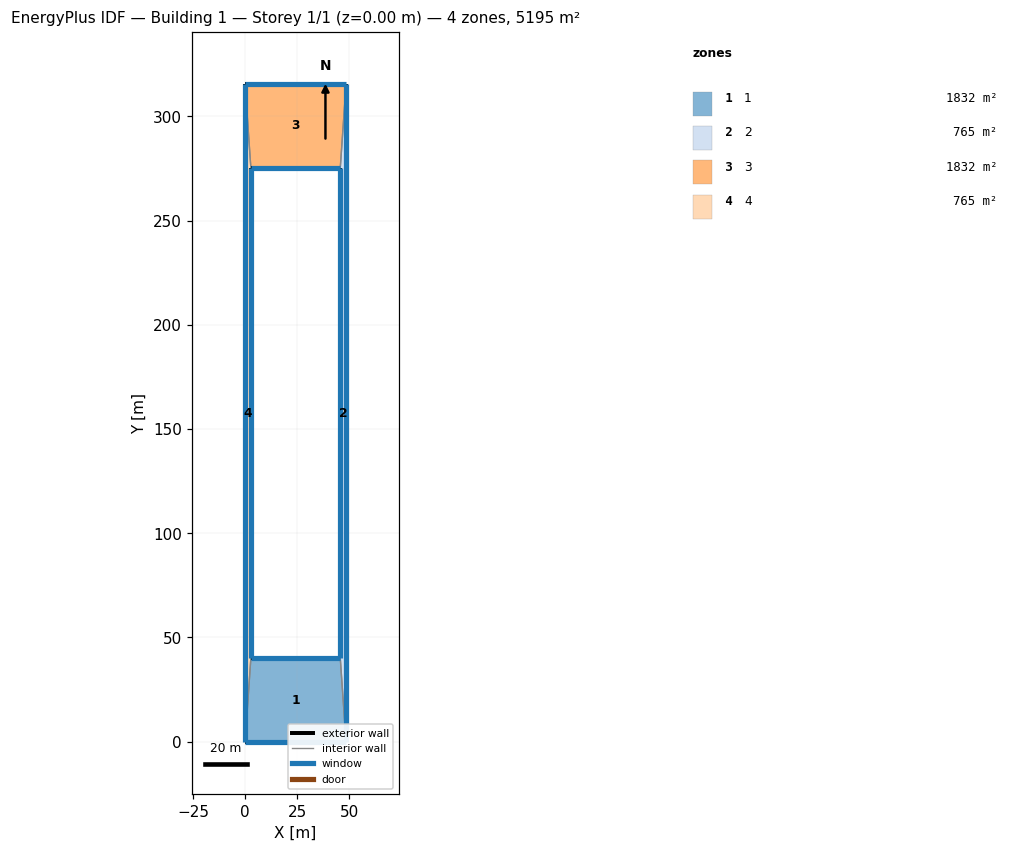
=== STOREY PLAN SPEC (per zone: floor XY polygon, exterior-wall plan segments, windows/doors) ===
zone 1: 1  (1832.2 m²)
  floor: (0.00, 0.00) (2.78, 40.11) (45.68, 40.11) (48.46, 0.00)
  exterior wall: (2.78, 40.11) – (45.68, 40.11)  [42.9 m]
    window: (45.67, 40.11) – (2.79, 40.11)  [27.0 m²]
  exterior wall: (48.46, 0.00) – (0.00, 0.00)  [48.5 m]
    window: (0.01, 0.00) – (48.45, 0.00)  [30.5 m²]
  interior walls: 2
zone 2: 2  (765.2 m²)
  floor: (45.68, 40.11) (45.68, 275.24) (48.46, 315.35) (48.46, 0.00)
  exterior wall: (45.68, 40.11) – (45.68, 275.24)  [235.1 m]
    window: (45.68, 275.23) – (45.68, 40.12)  [317.4 m²]
  exterior wall: (48.46, 315.35) – (48.46, 0.00)  [315.4 m]
    window: (48.46, 0.01) – (48.46, 315.34)  [425.7 m²]
  interior walls: 2
zone 3: 3  (1832.2 m²)
  floor: (2.78, 275.24) (0.00, 315.35) (48.46, 315.35) (45.68, 275.24)
  exterior wall: (0.00, 315.35) – (48.46, 315.35)  [48.5 m]
    window: (48.45, 315.35) – (0.01, 315.35)  [131.3 m²]
  exterior wall: (45.68, 275.24) – (2.78, 275.24)  [42.9 m]
    window: (2.79, 275.24) – (45.67, 275.24)  [116.2 m²]
  interior walls: 2
zone 4: 4  (765.2 m²)
  floor: (0.00, 315.35) (2.78, 275.24) (2.78, 40.11) (0.00, 0.00)
  exterior wall: (2.78, 275.24) – (2.78, 40.11)  [235.1 m]
    window: (2.78, 40.12) – (2.78, 275.23)  [232.8 m²]
  exterior wall: (0.00, 0.00) – (0.00, 315.35)  [315.4 m]
    window: (0.00, 315.34) – (0.00, 0.01)  [312.2 m²]
  interior walls: 2

=== DERIVED (storey summary) ===
Building: Building 1
Storey: 1 of 1  (floor level z = 0.00 m)
Storey gross floor area: 5194.8 m²
Zones on this storey: 4
  - 1: floor 1832.2 m²; exterior wall 91.4 m (322.5 m²); 2 window(s) 57.5 m²; WWR 17.8%
  - 2: floor 765.2 m²; exterior wall 550.5 m (1943.2 m²); 2 window(s) 743.1 m²; WWR 38.2%
  - 3: floor 1832.2 m²; exterior wall 91.4 m (322.5 m²); 2 window(s) 247.5 m²; WWR 76.7%
  - 4: floor 765.2 m²; exterior wall 550.5 m (1943.2 m²); 2 window(s) 544.9 m²; WWR 28.0%
Zone adjacency (shared interzone walls):
  - 1 ↔ 2
  - 1 ↔ 4
  - 2 ↔ 3
  - 3 ↔ 4